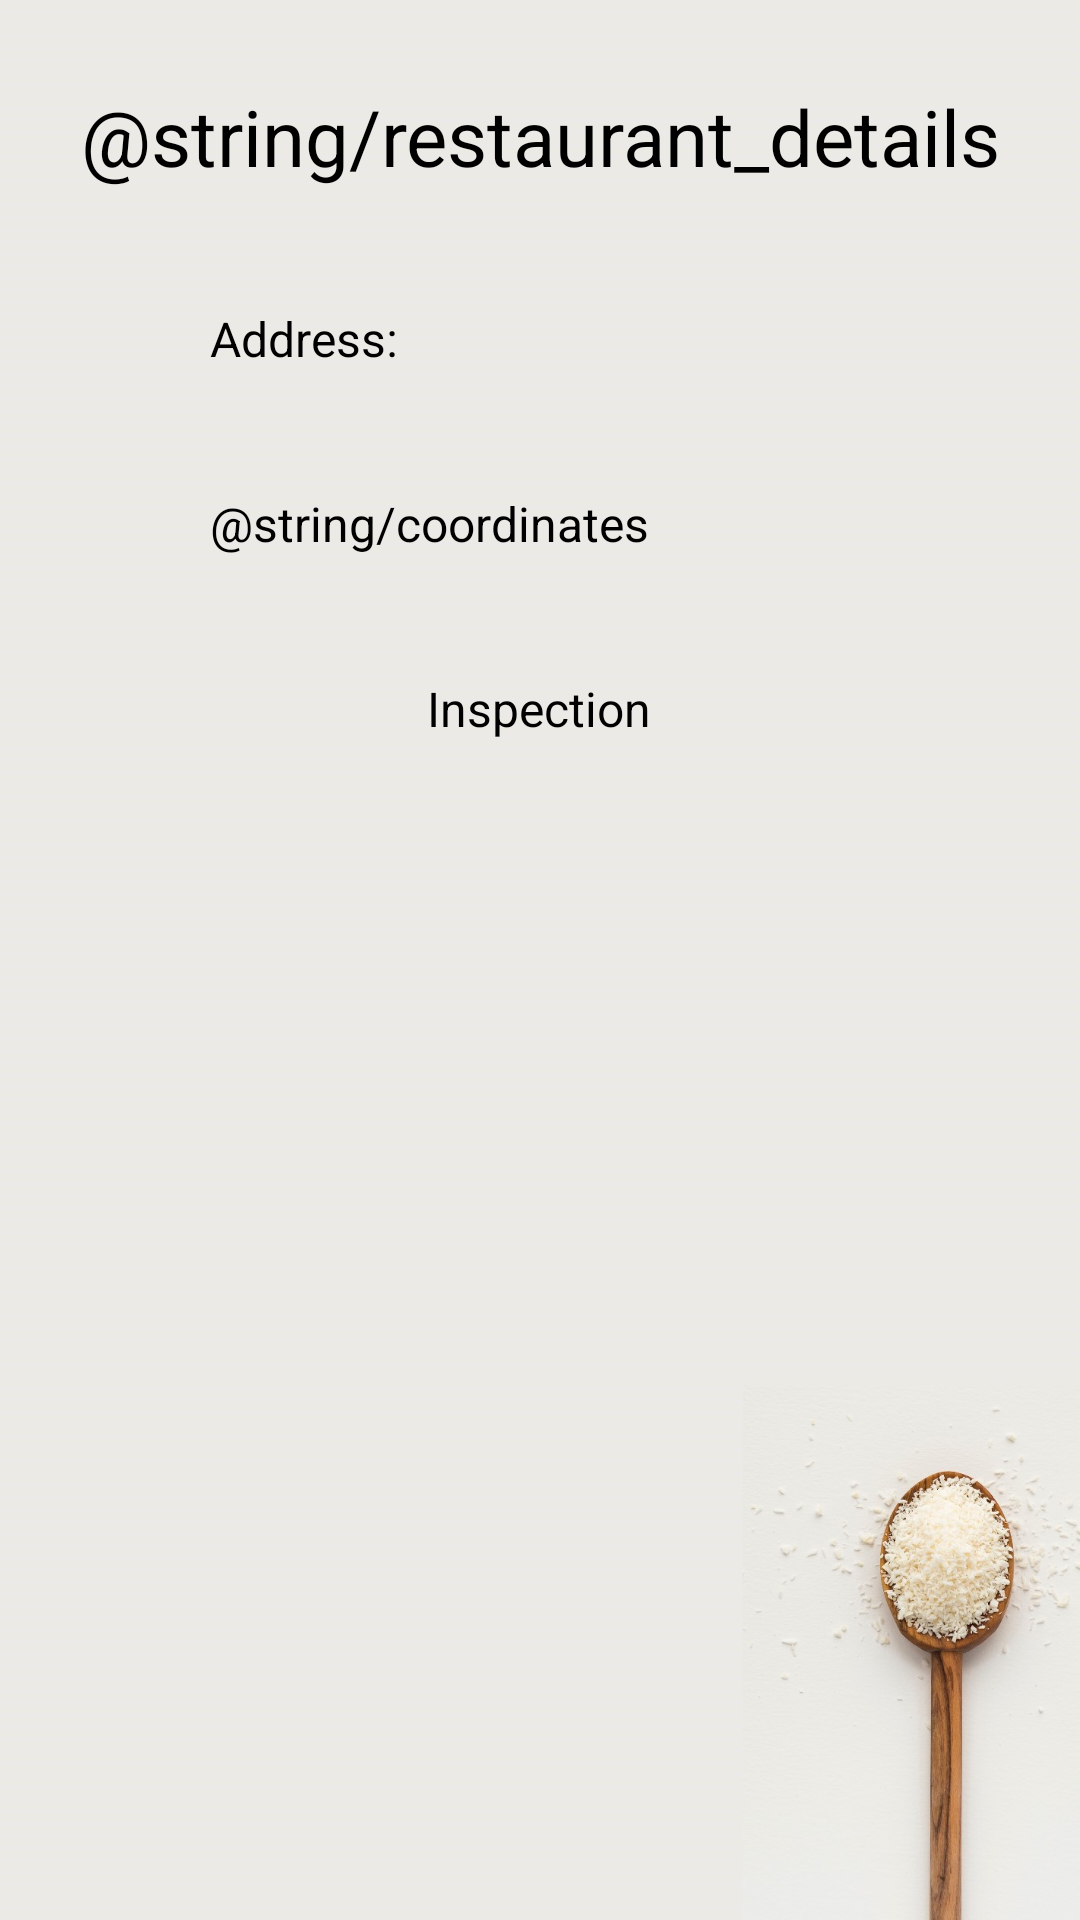

Here is an Android app screen rendered from its layout file. Give the layout XML and the strings, colors and styles it references.
<!-- AndroidManifest.xml: application theme AppTheme -->
<!-- res/layout/activity_rest_dets.xml -->
<?xml version="1.0" encoding="utf-8"?>
<androidx.constraintlayout.widget.ConstraintLayout xmlns:android="http://schemas.android.com/apk/res/android"
    xmlns:app="http://schemas.android.com/apk/res-auto"
    xmlns:tools="http://schemas.android.com/tools"
    android:id="@+id/coordinatorLayout"
    android:layout_width="match_parent"
    android:layout_height="match_parent"
    android:background="@drawable/layout_background"
    app:layout_constraintBottom_toBottomOf="parent"
    app:layout_constraintEnd_toEndOf="parent"
    app:layout_constraintStart_toStartOf="parent"
    app:layout_constraintTop_toTopOf="parent">

    <ListView
        android:id="@+id/list"
        android:layout_width="376dp"
        android:layout_height="353dp"
        android:layout_marginStart="13dp"
        android:layout_marginEnd="13dp"
        android:layout_marginBottom="20dp"
        app:layout_constraintBottom_toBottomOf="parent"
        app:layout_constraintEnd_toEndOf="parent"
        app:layout_constraintStart_toStartOf="parent" />

    <TextView
        android:id="@+id/Coordinates"
        android:layout_width="wrap_content"
        android:layout_height="wrap_content"
        android:layout_marginStart="70dp"
        android:layout_marginBottom="40dp"
        android:fontFamily="sans-serif"
        android:text="@string/coordinates"
        android:textColor="#000000"
        android:textSize="16sp"
        app:layout_constraintBottom_toTopOf="@+id/inspectionTitle"
        app:layout_constraintStart_toStartOf="parent" />

    <TextView
        android:id="@+id/inspectionTitle"
        android:layout_width="wrap_content"
        android:layout_height="wrap_content"
        android:layout_marginStart="157dp"
        android:layout_marginEnd="158dp"
        android:layout_marginBottom="20dp"
        android:fontFamily="sans-serif"
        android:text="@string/inspection"
        android:textColor="#000000"
        android:textSize="16sp"
        app:layout_constraintBottom_toTopOf="@+id/list"
        app:layout_constraintEnd_toEndOf="parent"
        app:layout_constraintStart_toStartOf="parent" />

    <TextView
        android:id="@+id/Address"
        android:layout_width="wrap_content"
        android:layout_height="wrap_content"
        android:layout_marginStart="70dp"
        android:layout_marginBottom="40dp"
        android:fontFamily="sans-serif"
        android:text="@string/address1"
        android:textColor="#000000"
        android:textSize="16sp"
        android:typeface="normal"
        app:layout_constraintBottom_toTopOf="@+id/Coordinates"
        app:layout_constraintStart_toStartOf="parent" />

    <TextView
        android:id="@+id/Title"
        android:layout_width="321dp"
        android:layout_height="94dp"
        android:layout_marginTop="28dp"
        android:fontFamily="sans-serif"
        android:text="@string/restaurant_details"
        android:textAlignment="center"
        android:textColor="#000000"
        android:textSize="26sp"
        app:layout_constraintEnd_toEndOf="parent"
        app:layout_constraintStart_toStartOf="parent"
        app:layout_constraintTop_toTopOf="parent" />

</androidx.constraintlayout.widget.ConstraintLayout>
<!-- resources referenced by this layout -->
<resources>
  <!-- drawable layout_background: png bitmap (drawable, 15186 bytes) -->
  <string name="address1">Address:</string>
  <string name="coordinates">座标:</string>
  <string name="inspection">Inspection</string>
  <style name="AppTheme" parent="Theme.AppCompat.Light.NoActionBar">
          
          <item name="colorPrimary">@color/colorPrimary</item>
          <item name="colorPrimaryDark">@color/colorPrimaryDark</item>
      </style>
  <color name="colorPrimary">#2C7443</color>
  <color name="colorPrimaryDark">#1C492A</color>
</resources>
